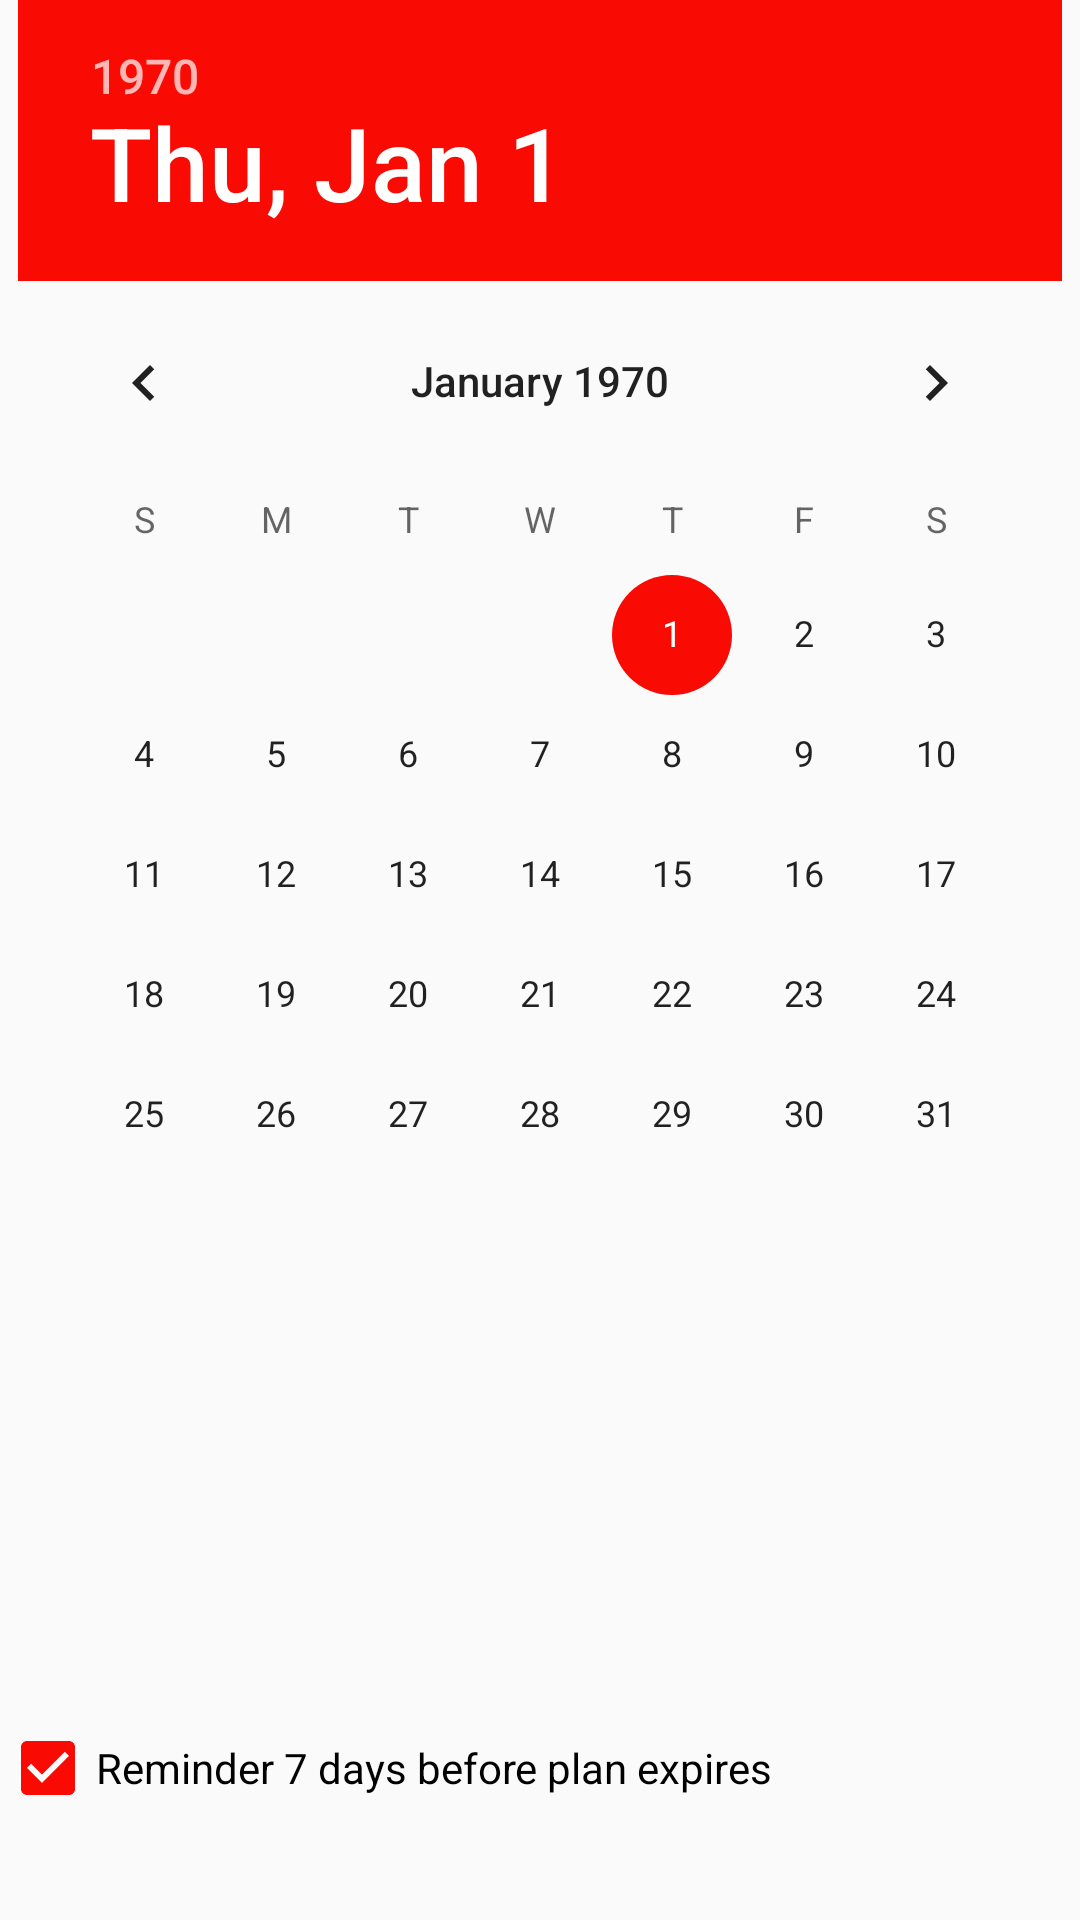

Reconstruct the res/layout file that produces this screen, plus the resources it refers to.
<!-- AndroidManifest.xml: application theme AppTheme -->
<!-- res/layout/medi_parmsdatum.xml -->
<?xml version="1.0" encoding="utf-8"?>
<LinearLayout xmlns:android="http://schemas.android.com/apk/res/android"
    android:layout_width="match_parent"
    android:layout_height="match_parent"
    android:gravity="top|left"
    android:orientation="vertical">

    <DatePicker
        android:id="@+id/parmsDatumDp"
        android:layout_width="wrap_content"
        android:layout_height="wrap_content"
        android:layout_gravity="center_horizontal"
        android:layout_marginBottom="6dp"
        android:layout_weight="8"
        android:clickable="true" />

    <CheckBox
        android:id="@+id/reminderCb"
        android:layout_width="match_parent"
        android:layout_height="0dp"
        android:layout_weight="8"
        android:checked="true"
        android:text="@string/erinnerung" />


</LinearLayout>
<!-- resources referenced by this layout -->
<resources>
  <string name="erinnerung">Reminder 7 days before plan expires</string>
  <style name="AppTheme" parent="Theme.AppCompat.Light.DarkActionBar">
          
          <item name="colorPrimary">@color/colorPrimary</item>
          <item name="colorPrimaryDark">@color/colorPrimaryDark</item>
          <item name="colorAccent">@color/colorAccent</item>
      </style>
  <color name="colorPrimary">#3F51B5</color>
  <color name="colorPrimaryDark">#303F9F</color>
  <color name="colorAccent">#f90b03</color>
</resources>
